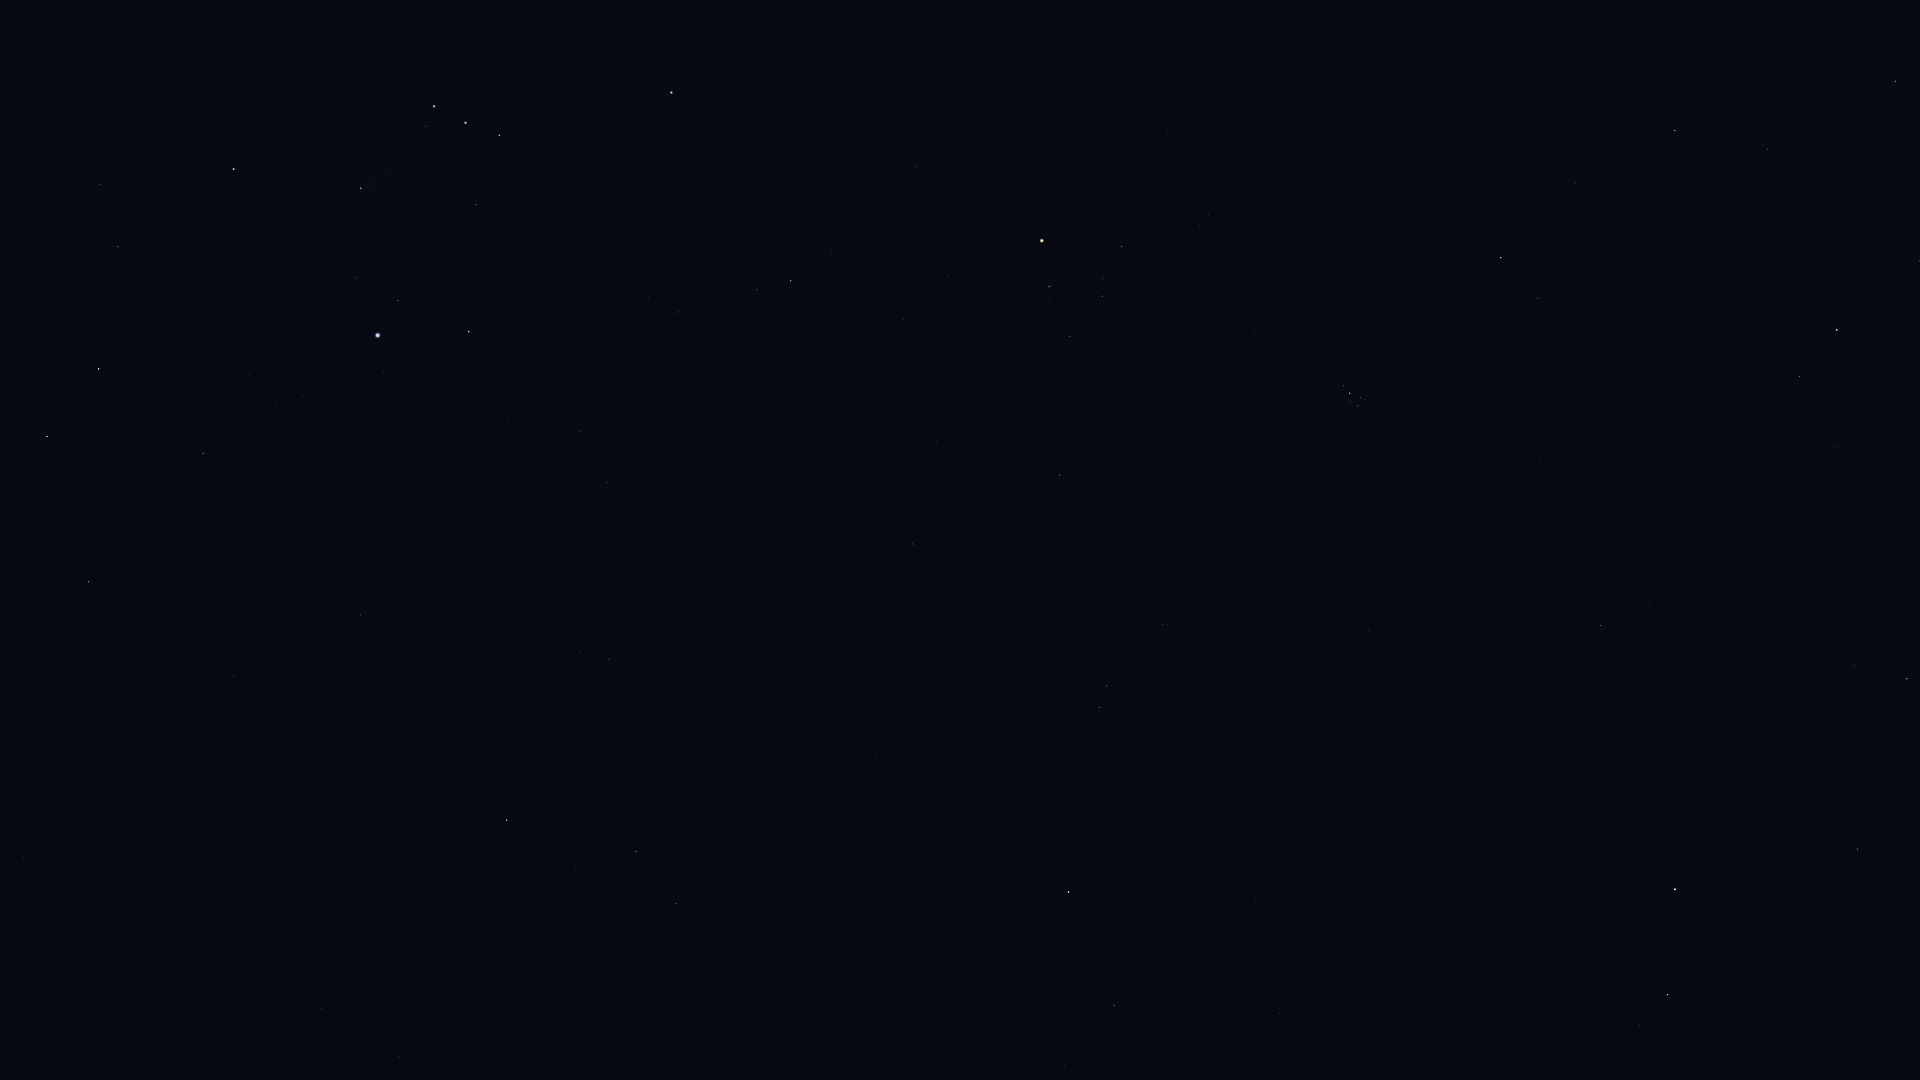

Source data for this figure (header and first rows):
Star_ID, Name, X, Y
8796, Mothallah, 1857, 849
8832, Mesarthim, 1640, 1026
8903, Sheratan, 1668, 995
9884, Hamal, 1675, 889
10670, HIP 10670, 1855, 666
12093, HIP 12093, 1191, 1013
12706, Kaffaljidhma, 1114, 1005
13061, Lilii Borea, 1650, 604
13209, Bharani, 1601, 625
13254, HIP 13254, 1835, 447
14135, Menkar, 1069, 892
14576, Algol, 1837, 330
14838, Botein, 1369, 630
15197, Zibal, 744, 988
15900, HIP 15900, 1100, 707
16537, Ran, 676, 904
16611, HIP 16611, 399, 1057
17358, HIP 17358, 1896, 81
17378, Rana, 636, 851
18246, Atik, 1538, 298
17489, Celaeno, 1362, 404
17499, Electra, 1358, 406
17531, Taygeta, 1364, 400
17573, Maia, 1360, 398
17579, Asterope, 1364, 395
17608, Merope, 1350, 401
17651, HIP 17651, 322, 1009
17702, Alcyone, 1350, 393
17851, Pleione, 1345, 384
18532, HIP 18532, 1675, 131
18543, Zaurak, 507, 820
18614, Menkib, 1575, 183
18724, HIP 18724, 1060, 475
19587, Beid, 609, 659
19849, Keid, 580, 652
20205, Prima Hyadum, 1070, 336
20455, Secunda Hyadum, 1102, 296
20648, HIP 20648, 1103, 278
20889, Ain, 1122, 247
20894, Chamukuy, 1049, 287
21109, Hoggar, 795, 410
21421, Aldebaran, 1042, 241
21444, HIP 21444, 607, 483
21594, Sceptrum, 361, 615
21881, HIP 21881, 1168, 131
22109, HIP 22109, 580, 431
22449, Tabit, 791, 281
22491, Mouhoun, 94, 691
22701, HIP 22701, 509, 419
22730, HIP 22730, 682, 316
23685, HIP 23685, 89, 582
23875, Cursa, 469, 332
24244, HIP 24244, 303, 397
24305, HIP 24305, 203, 453
24327, HIP 24327, 276, 406
24436, Rigel, 378, 335
24845, HIP 24845, 249, 375
24873, HIP 24873, 267, 361
25336, Bellatrix, 671, 93
25606, Nihal, 47, 437
... 9 more rows
